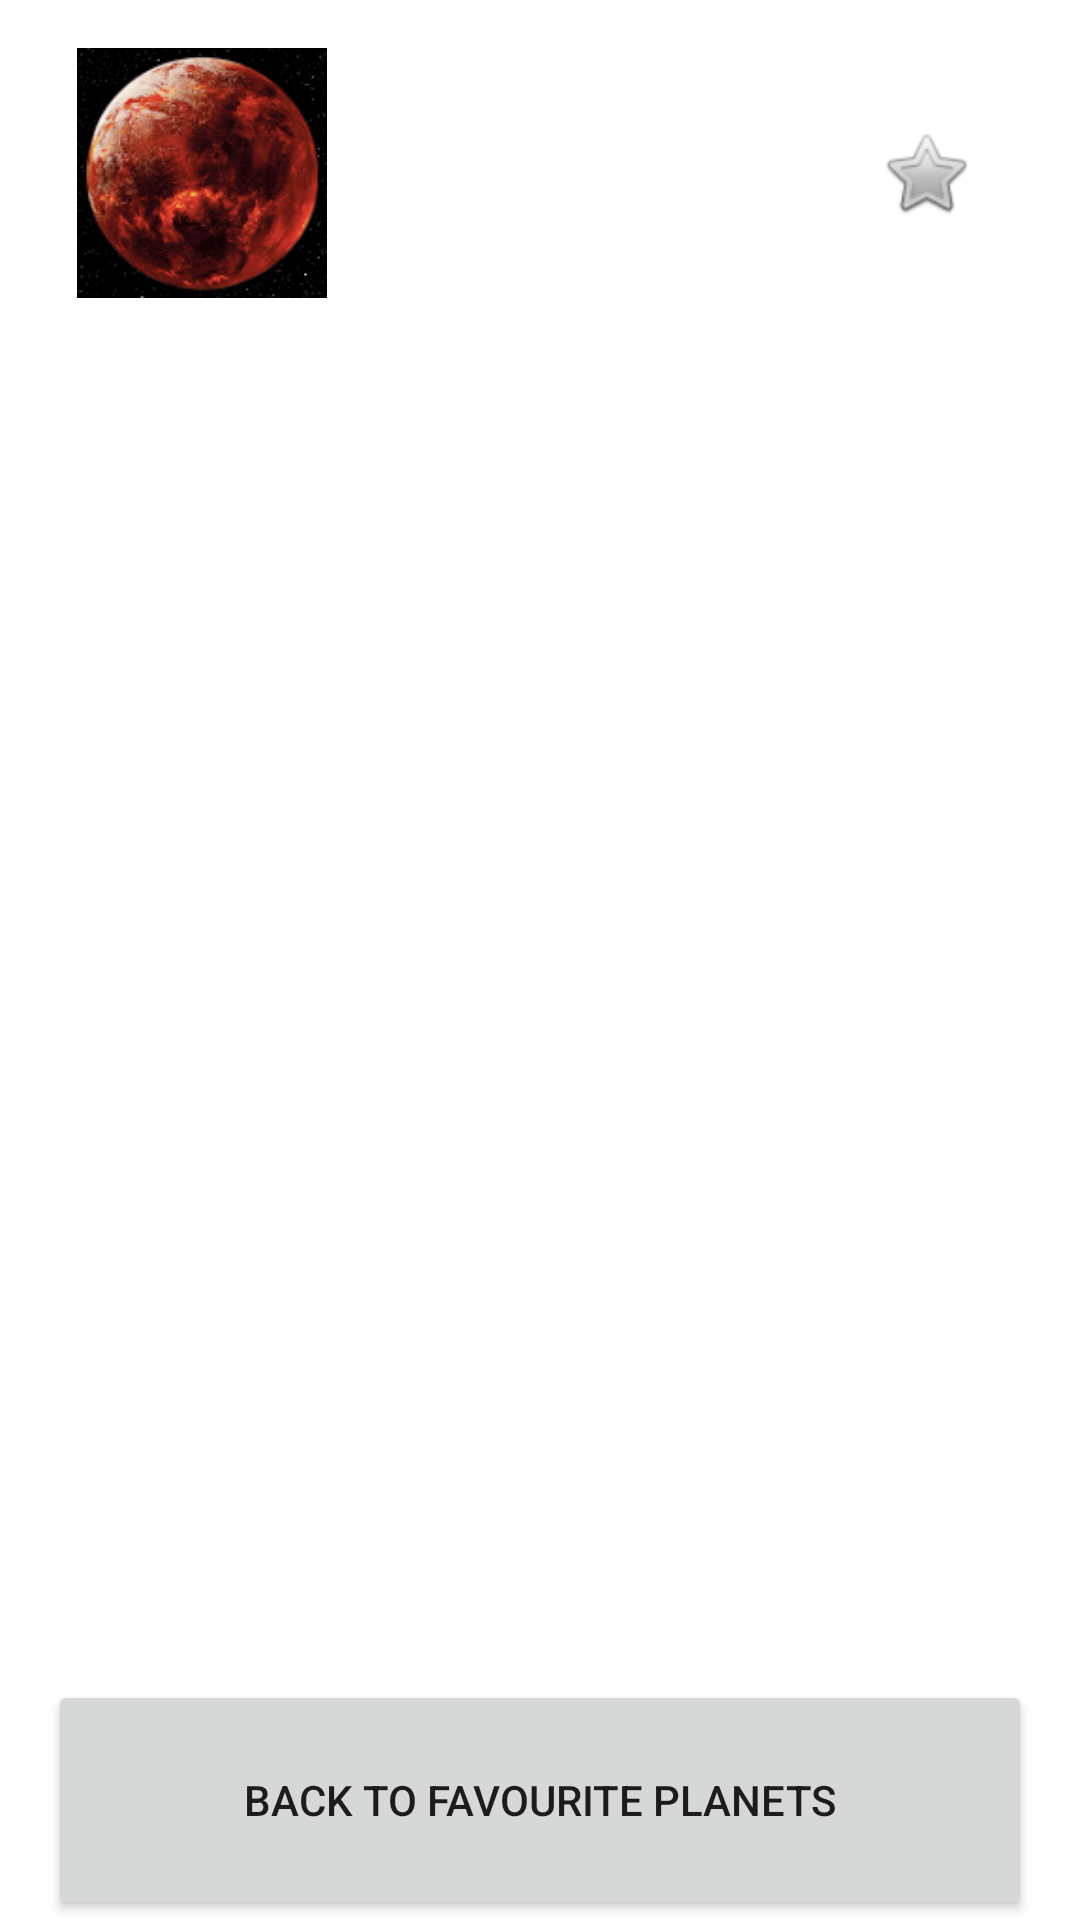

Layout XML and referenced resources for this Android screen:
<!-- AndroidManifest.xml: application theme Theme.StarWars -->
<!-- res/layout/fragment_favourite_planet_info.xml -->
<?xml version="1.0" encoding="utf-8"?>
<androidx.constraintlayout.widget.ConstraintLayout xmlns:android="http://schemas.android.com/apk/res/android"
    xmlns:app="http://schemas.android.com/apk/res-auto"
    xmlns:tools="http://schemas.android.com/tools"
    android:id="@+id/frameLayout12"
    android:layout_width="match_parent"
    android:layout_height="match_parent"
    tools:context=".view.fragment.favourite_planet_info" >

    <LinearLayout
        android:layout_width="0dp"
        android:layout_height="0dp"
        android:layout_marginStart="16dp"
        android:layout_marginTop="16dp"
        android:layout_marginEnd="16dp"
        android:orientation="vertical"
        app:layout_constraintBottom_toBottomOf="parent"
        app:layout_constraintEnd_toEndOf="parent"
        app:layout_constraintStart_toStartOf="parent"
        app:layout_constraintTop_toTopOf="parent">

        <LinearLayout
            android:layout_width="match_parent"
            android:layout_height="0dp"
            android:layout_marginBottom="10dp"
            android:layout_weight="1"
            android:gravity="center"
            android:orientation="horizontal">

            <ImageView
                android:id="@+id/imageView_favouritePlanet"
                android:layout_width="0dp"
                android:layout_height="wrap_content"
                android:layout_weight="2"
                android:src="@drawable/planet_image" />

            <TextView
                android:id="@+id/textView_nameOfFavouritePlanet"
                android:layout_width="wrap_content"
                android:layout_height="wrap_content"
                android:layout_marginStart="20dp"
                android:layout_weight="3"
                android:textColor="#FFFFFF"
                android:textSize="18sp" />

            <CheckBox
                android:id="@+id/checkBox_favouritePlanetInFavouritePlanetInfo"
                android:layout_width="0dp"
                android:layout_height="wrap_content"
                android:layout_weight="1"
                android:button="@android:drawable/btn_star_big_off" />
        </LinearLayout>

        <LinearLayout
            android:layout_width="match_parent"
            android:layout_height="wrap_content"
            android:layout_weight="4"
            android:orientation="vertical">

            <LinearLayout
                android:layout_width="match_parent"
                android:layout_height="wrap_content"
                android:layout_marginTop="10dp"
                android:layout_marginBottom="10dp"
                android:gravity="center"
                android:orientation="horizontal">

                <TextView
                    android:id="@+id/textView_rotationOfFavouritePlanet"
                    android:layout_width="0dp"
                    android:layout_height="wrap_content"
                    android:layout_weight="1"
                    android:textColor="#FFFFFF" />

                <TextView
                    android:id="@+id/textView_orbitalOfFavouritePlanet"
                    android:layout_width="0dp"
                    android:layout_height="wrap_content"
                    android:layout_weight="1"
                    android:textColor="#FFFFFF" />
            </LinearLayout>

            <LinearLayout
                android:layout_width="match_parent"
                android:layout_height="wrap_content"
                android:layout_marginTop="10dp"
                android:layout_marginBottom="10dp"
                android:gravity="center"
                android:orientation="horizontal">

                <TextView
                    android:id="@+id/textView_diameterOfFavouritePlanet"
                    android:layout_width="0dp"
                    android:layout_height="wrap_content"
                    android:layout_weight="1"
                    android:textColor="#FFFFFF" />

                <TextView
                    android:id="@+id/textView_populationOfFavouritePlanet"
                    android:layout_width="0dp"
                    android:layout_height="wrap_content"
                    android:layout_weight="1"
                    android:textColor="#FFFFFF" />
            </LinearLayout>

            <LinearLayout
                android:layout_width="match_parent"
                android:layout_height="wrap_content"
                android:layout_marginTop="10dp"
                android:layout_marginBottom="10dp"
                android:gravity="center"
                android:orientation="horizontal">

                <TextView
                    android:id="@+id/textView_climateOfFavouritePlanet"
                    android:layout_width="0dp"
                    android:layout_height="wrap_content"
                    android:layout_weight="1"
                    android:textColor="#FFFFFF" />

                <TextView
                    android:id="@+id/textView_terrainOfFavouritePlanet"
                    android:layout_width="0dp"
                    android:layout_height="wrap_content"
                    android:layout_weight="1"
                    android:textColor="#FFFFFF" />
            </LinearLayout>

        </LinearLayout>

        <Button
            android:id="@+id/buttonBackToFavouritePlanets"
            android:layout_width="match_parent"
            android:layout_height="80dp"
            android:text="Back to favourite planets" />

    </LinearLayout>
</androidx.constraintlayout.widget.ConstraintLayout>
<!-- resources referenced by this layout -->
<resources>
  <!-- drawable planet_image: png bitmap (drawable, 36973 bytes) -->
  <style name="Theme.StarWars" parent="Theme.MaterialComponents.DayNight.DarkActionBar">
          
          <item name="colorPrimary">@color/dimgray</item>
          <item name="colorPrimaryVariant">@color/black</item>
          <item name="colorOnPrimary">@color/white</item>
          
          <item name="colorSecondary">@color/yellow</item>
          <item name="colorSecondaryVariant">@color/teal_700</item>
          <item name="colorOnSecondary">@color/black</item>
          
          <item name="android:statusBarColor" tools:targetApi="l">?attr/colorPrimaryVariant</item>
          
      </style>
  <color name="dimgray">#696969</color>
  <color name="black">#FF000000</color>
  <color name="white">#FFFFFFFF</color>
  <color name="yellow">#FFFF00</color>
  <color name="teal_700">#FF018786</color>
</resources>
